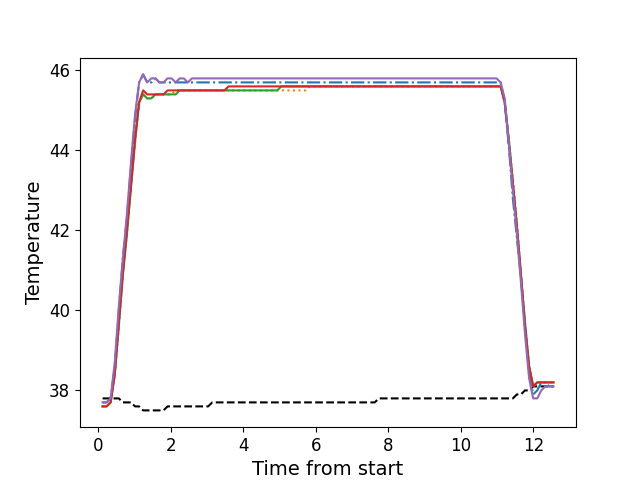

The file beside this chart, header and first rows:
, times, neutral, z1, z2, z3, z4, z5
0, 0.113, 37.8, 37.7, 37.6, 37.6, 37.6, 37.7
1, 0.225, 37.8, 37.7, 37.6, 37.6, 37.6, 37.7
2, 0.337, 37.8, 37.8, 37.7, 37.7, 37.7, 37.8
3, 0.45, 37.8, 38.6, 38.4, 38.4, 38.4, 38.7
4, 0.562, 37.8, 40.0, 39.6, 39.6, 39.7, 40.1
5, 0.673, 37.7, 41.3, 40.9, 40.9, 40.9, 41.3
6, 0.785, 37.7, 42.3, 41.9, 41.9, 42.0, 42.4
7, 0.8974, 37.7, 43.6, 43.1, 43.1, 43.1, 43.7
8, 1.009, 37.6, 44.8, 44.2, 44.2, 44.3, 44.9
9, 1.122, 37.6, 45.7, 45.2, 45.2, 45.2, 45.7
10, 1.233, 37.5, 45.9, 45.4, 45.4, 45.5, 45.9
11, 1.345, 37.5, 45.7, 45.3, 45.3, 45.4, 45.7
12, 1.458, 37.5, 45.7, 45.3, 45.3, 45.4, 45.8
13, 1.571, 37.5, 45.8, 45.4, 45.4, 45.4, 45.8
14, 1.682, 37.5, 45.7, 45.4, 45.4, 45.4, 45.7
15, 1.794, 37.5, 45.7, 45.4, 45.4, 45.4, 45.7
16, 1.906, 37.6, 45.7, 45.4, 45.4, 45.5, 45.8
17, 2.018, 37.6, 45.7, 45.4, 45.4, 45.5, 45.8
18, 2.131, 37.6, 45.7, 45.5, 45.4, 45.5, 45.7
19, 2.243, 37.6, 45.7, 45.5, 45.5, 45.5, 45.8
20, 2.355, 37.6, 45.7, 45.5, 45.5, 45.5, 45.8
21, 2.466, 37.6, 45.7, 45.5, 45.5, 45.5, 45.7
22, 2.579, 37.6, 45.7, 45.5, 45.5, 45.5, 45.8
23, 2.69, 37.6, 45.7, 45.5, 45.5, 45.5, 45.8
24, 2.802, 37.6, 45.7, 45.5, 45.5, 45.5, 45.8
25, 2.915, 37.6, 45.7, 45.5, 45.5, 45.5, 45.8
26, 3.026, 37.6, 45.7, 45.5, 45.5, 45.5, 45.8
27, 3.139, 37.7, 45.7, 45.5, 45.5, 45.5, 45.8
28, 3.25, 37.7, 45.7, 45.5, 45.5, 45.5, 45.8
29, 3.362, 37.7, 45.7, 45.5, 45.5, 45.5, 45.8
30, 3.475, 37.7, 45.7, 45.5, 45.5, 45.5, 45.8
31, 3.587, 37.7, 45.7, 45.5, 45.5, 45.6, 45.8
32, 3.699, 37.7, 45.7, 45.5, 45.5, 45.6, 45.8
33, 3.81, 37.7, 45.7, 45.5, 45.5, 45.6, 45.8
34, 3.923, 37.7, 45.7, 45.5, 45.5, 45.6, 45.8
35, 4.035, 37.7, 45.7, 45.5, 45.5, 45.6, 45.8
36, 4.147, 37.7, 45.7, 45.5, 45.5, 45.6, 45.8
37, 4.258, 37.7, 45.7, 45.5, 45.5, 45.6, 45.8
38, 4.371, 37.7, 45.7, 45.5, 45.5, 45.6, 45.8
39, 4.482, 37.7, 45.7, 45.5, 45.5, 45.6, 45.8
40, 4.595, 37.7, 45.7, 45.5, 45.5, 45.6, 45.8
41, 4.707, 37.7, 45.7, 45.5, 45.5, 45.6, 45.8
42, 4.819, 37.7, 45.7, 45.5, 45.5, 45.6, 45.8
43, 4.931, 37.7, 45.7, 45.5, 45.5, 45.6, 45.8
44, 5.043, 37.7, 45.7, 45.5, 45.6, 45.6, 45.8
45, 5.156, 37.7, 45.7, 45.5, 45.6, 45.6, 45.8
46, 5.268, 37.7, 45.7, 45.5, 45.6, 45.6, 45.8
47, 5.38, 37.7, 45.7, 45.5, 45.6, 45.6, 45.8
48, 5.492, 37.7, 45.7, 45.5, 45.6, 45.6, 45.8
49, 5.604, 37.7, 45.7, 45.5, 45.6, 45.6, 45.8
50, 5.716, 37.7, 45.7, 45.5, 45.6, 45.6, 45.8
51, 5.828, 37.7, 45.7, 45.6, 45.6, 45.6, 45.8
52, 5.94, 37.7, 45.7, 45.6, 45.6, 45.6, 45.8
53, 6.052, 37.7, 45.7, 45.6, 45.6, 45.6, 45.8
54, 6.164, 37.7, 45.7, 45.6, 45.6, 45.6, 45.8
55, 6.276, 37.7, 45.7, 45.6, 45.6, 45.6, 45.8
56, 6.388, 37.7, 45.7, 45.6, 45.6, 45.6, 45.8
57, 6.5, 37.7, 45.7, 45.6, 45.6, 45.6, 45.8
58, 6.611, 37.7, 45.7, 45.6, 45.6, 45.6, 45.8
59, 6.724, 37.7, 45.7, 45.6, 45.6, 45.6, 45.8
... 52 more rows
